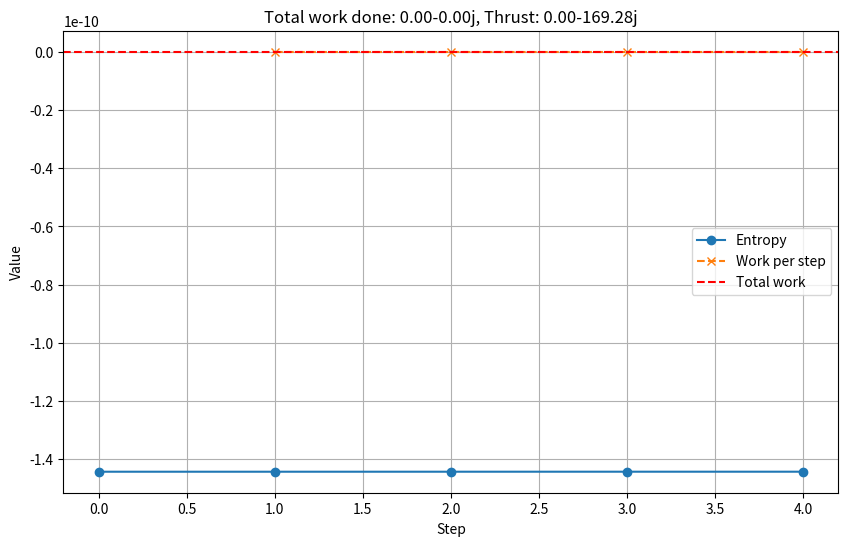

Python code for this plot:
import numpy as np
import scipy.linalg as la
import matplotlib.pyplot as plt

# Parameters setup for three-level maser
omega_i_values = [1.50e11, 1.55e11, 1.60e11, 1.65e11]
tau_values = [1e-9, 2e-9, 3e-9, 4e-9]

# Initial state for a three-level maser (example state; can be modified)
psi = np.array([1/np.sqrt(3), 1/np.sqrt(3), 1/np.sqrt(3)])
rho_0 = np.outer(psi, np.conj(psi))

# Hamiltonian for three-level maser (example; can be modified)
H_i = [omega * np.array([[0, 0, 0], [0, 1, 0], [0, 0, 2]]) for omega in omega_i_values]

# Validation functions
def is_hermitian(matrix, tol=1e-10):
    return np.allclose(matrix, matrix.conj().T, atol=tol)

def has_trace_1(matrix, tol=1e-10):
    return np.isclose(np.trace(matrix), 1, atol=tol)

def is_positive_semidefinite(matrix, tol=1e-10):
    return np.all(np.linalg.eigvals(matrix) >= -tol)

# Validate initial density matrix
assert is_hermitian(rho_0), "rho_0 is not Hermitian"
assert has_trace_1(rho_0), "rho_0 does not have trace 1"
assert is_positive_semidefinite(rho_0), "rho_0 is not positive semi-definite"

# Validate Hamiltonians
for H in H_i:
    assert is_hermitian(H), "A Hamiltonian is not Hermitian"

# Functions to calculate different quantities
def unitary(H, tau):
    """Calculate the unitary operator given Hamiltonian and tau."""
    return la.expm(-1j * H * tau)

def rho_after_unitary(U, rho):
    """Calculate the density matrix after applying unitary operation."""
    return U @ rho @ np.conj(U).T

def entropy(rho):
    """Calculate von Neumann entropy."""
    eigenvalues = la.eigvalsh(rho)
    return -np.sum(eigenvalues * np.log2(eigenvalues + 1e-10))

def work(rho_i, rho_f, H):
    """Calculate work done."""
    return np.trace(rho_f @ H) - np.trace(rho_i @ H)

# Simulate cycle
rho = [rho_0]
entropies = [entropy(rho_0)]
works = []

for i in range(4):
    U = unitary(H_i[i], tau_values[i])
    rho.append(rho_after_unitary(U, rho[-1]))
    entropies.append(entropy(rho[-1]))
    works.append(work(rho[i], rho[i+1], H_i[i]))

# Calculate total work and thrust
W_total = np.sum(works)
T_cycle = np.sum(tau_values)
thrust = W_total / T_cycle

# Visualization
plt.figure(figsize=(10,6))
plt.plot(range(len(entropies)), entropies, marker='o', label='Entropy')
plt.plot(range(1, len(works) + 1), works, marker='x', linestyle='--', label='Work per step')
plt.axhline(y=W_total, color='r', linestyle='--', label='Total work')
plt.xlabel('Step')
plt.ylabel('Value')
plt.title(f'Total work done: {W_total:.2f}, Thrust: {thrust:.2f}')
plt.legend()
plt.grid(True)
plt.show()
